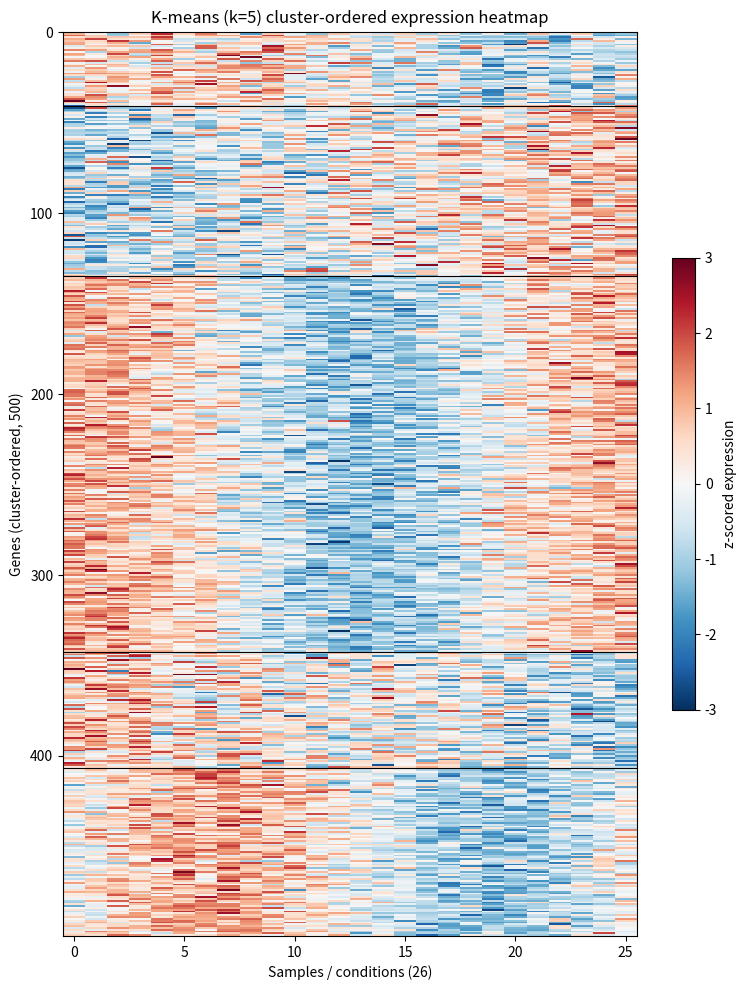

This figure's Python source: (Note: this script raises an exception after producing the figure.)
import matplotlib
matplotlib.use("Agg")
import matplotlib.pyplot as plt
import numpy as np

# ----------------------------------------------------------------------
# 1. Build the model input: gene-expression data, 500 genes x 26 samples.
#    We synthesize data that has real co-expression structure so the
#    clustering has something to recover (mirroring the "PCA progression"
#    of Part 10A across the 26 ordered conditions).
# ----------------------------------------------------------------------
rng = np.random.default_rng(1)          # reproducible data generation
n_genes, n_samples, k = 500, 26, 5

# Each gene belongs to one of 5 latent modules with a distinct temporal
# profile across the 26 ordered conditions; genes get noisy copies of it.
t = np.linspace(0, 1, n_samples)
module_profiles = np.vstack([
    np.sin(2 * np.pi * (t + 0.00)),     # module 1: early rise/fall
    np.sin(2 * np.pi * (t + 0.20)),     # module 2: shifted wave
    t - t.mean(),                        # module 3: monotone increase
    (t.mean() - t),                      # module 4: monotone decrease
    np.cos(2 * np.pi * t),               # module 5: peak in the middle
])
true_labels = rng.integers(0, k, size=n_genes)
X = module_profiles[true_labels] + rng.normal(0, 0.6, size=(n_genes, n_samples))

# ----------------------------------------------------------------------
# 2. Z-score each gene (row): mean 0, sd 1 across its 26 samples.
# ----------------------------------------------------------------------
Z = (X - X.mean(axis=1, keepdims=True)) / X.std(axis=1, keepdims=True)

# ----------------------------------------------------------------------
# 3. K-means clustering of the z-scored genes, implemented explicitly.
# ----------------------------------------------------------------------
km_rng = np.random.default_rng(1)       # seed 1 for the clustering itself
# Initialize centroids at k randomly chosen genes.
init_idx = km_rng.choice(n_genes, size=k, replace=False)
centroids = Z[init_idx].copy()

max_iter = 100
for it in range(max_iter):
    # Assignment step: each gene -> nearest centroid (squared Euclidean).
    dists = ((Z[:, None, :] - centroids[None, :, :]) ** 2).sum(axis=2)
    labels = dists.argmin(axis=1)
    # Update step: each centroid -> mean of its assigned genes.
    new_centroids = np.array([
        Z[labels == c].mean(axis=0) if np.any(labels == c) else centroids[c]
        for c in range(k)
    ])
    # Stop when centroids no longer move.
    if np.allclose(new_centroids, centroids):
        break
    centroids = new_centroids

# Within-cluster sum of squares (final inertia).
inertia = sum(((Z[labels == c] - centroids[c]) ** 2).sum() for c in range(k))

print(f"Data shape (genes x samples): {Z.shape[0]} x {Z.shape[1]}")
print(f"Number of clusters k: {k}")
print(f"K-means iterations until convergence: {it + 1}")
print(f"Final within-cluster sum of squares (inertia): {inertia:.4f}")
for c in range(k):
    print(f"Cluster {c} size (genes): {int(np.sum(labels == c))}")

# ----------------------------------------------------------------------
# 4. Cluster-ordered heatmap: sort genes so members of the same cluster
#    are contiguous, revealing the co-expression modules as bands.
# ----------------------------------------------------------------------
order = np.argsort(labels, kind="stable")
Z_ordered = Z[order]
labels_ordered = labels[order]

# ----------------------------------------------------------------------
# 5. Check: do clusters correspond to genuine co-expression modules?
#    Report each cluster's mean profile amplitude (rise/fall strength).
# ----------------------------------------------------------------------
for c in range(k):
    prof = Z[labels == c].mean(axis=0)
    print(f"Cluster {c} mean-profile range across conditions: {prof.max() - prof.min():.4f}")

# Boundaries between clusters in the ordered matrix (for drawing lines).
boundaries = np.where(np.diff(labels_ordered) != 0)[0] + 0.5

fig, ax = plt.subplots(figsize=(8, 10))
im = ax.imshow(Z_ordered, aspect="auto", cmap="RdBu_r",
               vmin=-3, vmax=3, interpolation="nearest")
for b in boundaries:
    ax.axhline(b, color="black", linewidth=0.8)
ax.set_xlabel("Samples / conditions (26)")
ax.set_ylabel("Genes (cluster-ordered, 500)")
ax.set_title("K-means (k=5) cluster-ordered expression heatmap")
cbar = fig.colorbar(im, ax=ax, shrink=0.5)
cbar.set_label("z-scored expression")
plt.tight_layout()
plt.savefig("/Users/lvmy/neu/teaching/numericalR/numericalR/recipe-eval/gen/10B.3.1_s1.png")

# ----------------------------------------------------------------------
# 6. One-sentence explanation of why the check confirms the result:
# ----------------------------------------------------------------------
print("Explanation: The cluster-ordered heatmap shows contiguous horizontal "
      "bands whose colors shift together left-to-right across the conditions, "
      "confirming that k-means recovered co-expression modules that rise and "
      "fall in unison and thereby resolves the Part 10A PCA progression into "
      "specific gene groups.")
